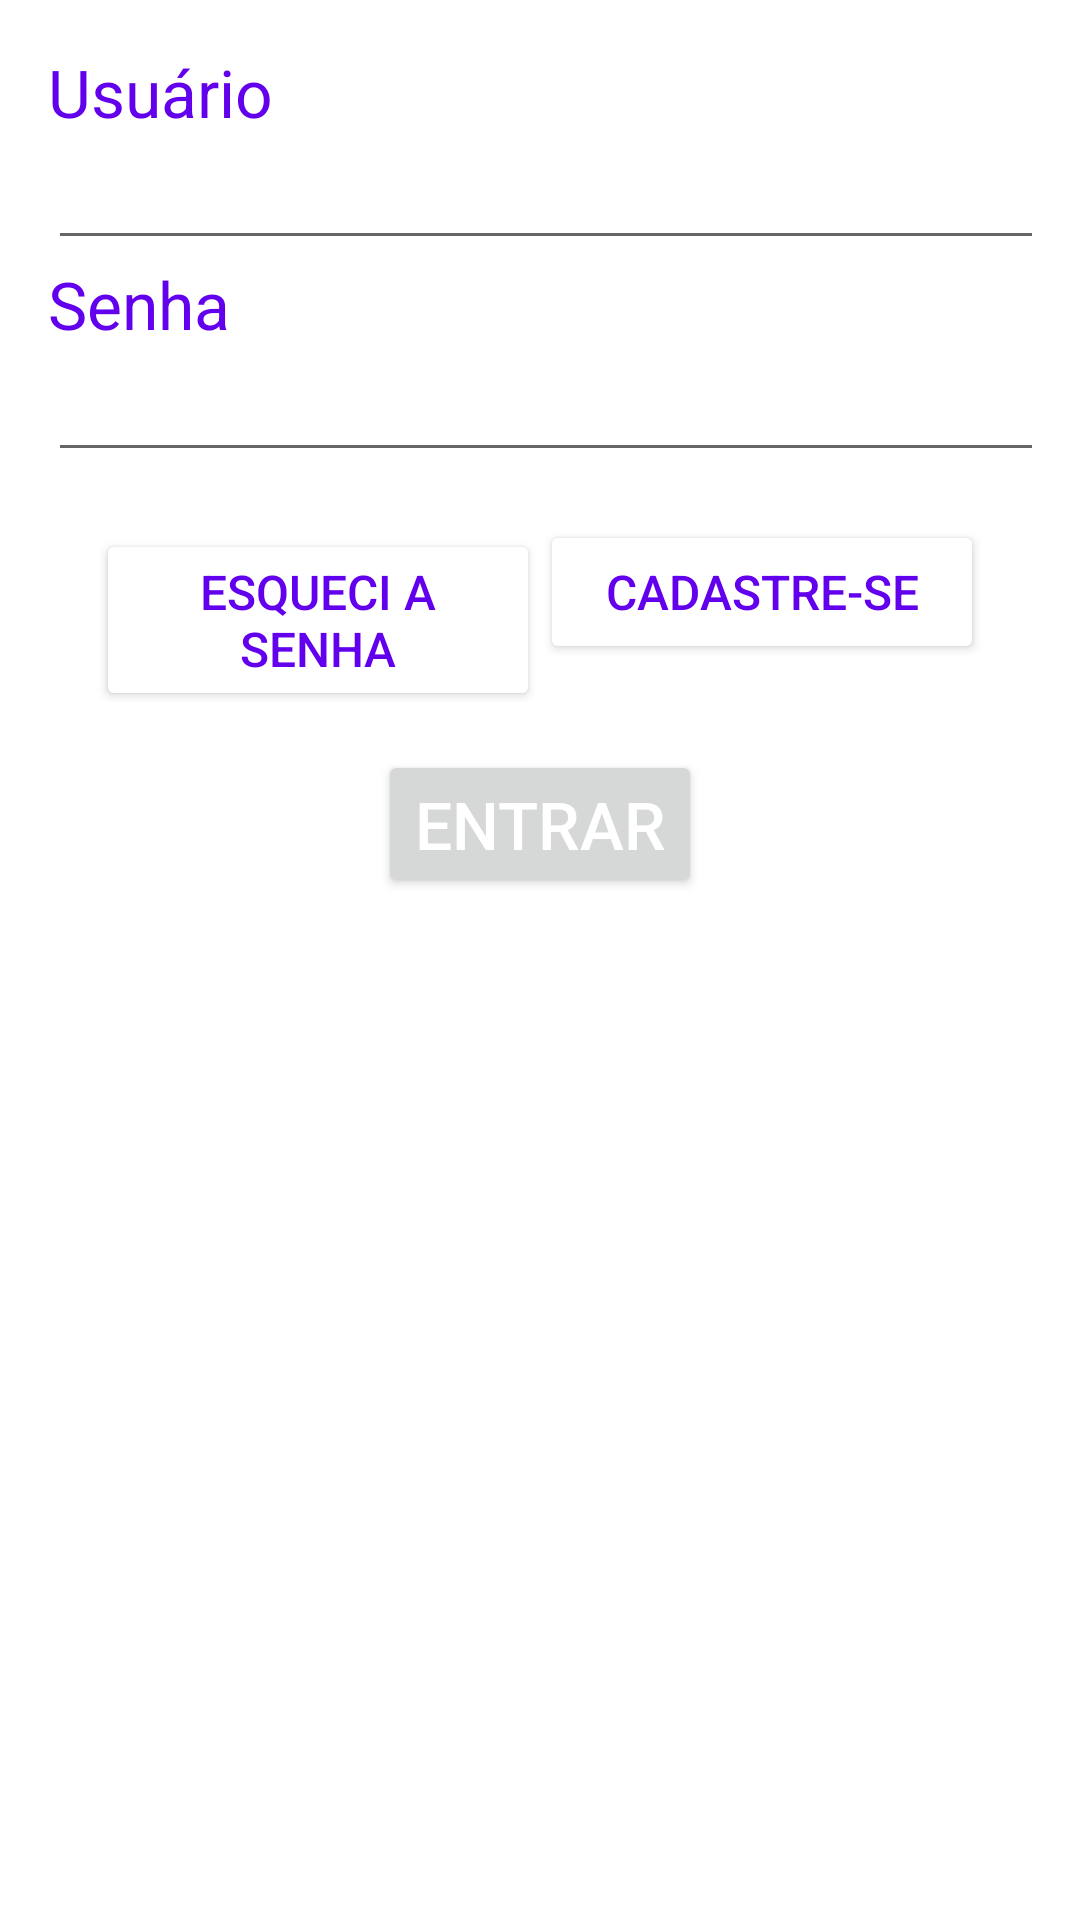

This screen was rendered from an Android layout file. Write that file and the resources it references.
<!-- AndroidManifest.xml: application theme Theme.OlaMundo20 -->
<!-- res/layout/activity_main.xml -->
<?xml version="1.0" encoding="utf-8"?>
<LinearLayout
    xmlns:android="http://schemas.android.com/apk/res/android"
    xmlns:app="http://schemas.android.com/apk/res-auto"
    xmlns:tools="http://schemas.android.com/tools"
    android:layout_width="match_parent"
    android:layout_height="match_parent"
    tools:context=".MainActivity"
    android:orientation="vertical"
    android:padding="16dp">

    <TextView
        android:layout_width="wrap_content"
        android:layout_height="wrap_content"
        android:textSize="22dp"
        android:textColor= "@color/purple_500"
        android:text="@string/Login"/>

    <EditText
        android:id="@+id/tLogin"
        android:layout_width="379dp"
        android:layout_height="wrap_content" />
    <TextView
        android:layout_width="wrap_content"
        android:layout_height="wrap_content"
        android:textSize="22dp"
        android:textColor= "@color/purple_500"
        android:text="@string/Senha"/>

    <EditText
        android:id="@+id/tSenha"
        android:layout_width="379dp"
        android:layout_height="wrap_content"
        android:inputType="textPassword" />

    <LinearLayout
        android:layout_width="match_parent"
        android:layout_height="wrap_content"
        android:orientation="horizontal"
        android:padding="16dp"
        android:layout_gravity="center">


        <Button
            android:id="@+id/btEsqueciSenha"
            android:layout_width="0dp"
            android:layout_height="wrap_content"
            android:layout_weight="1"
            android:gravity="center"
            android:textSize="16dp"
            android:backgroundTint="#ffffff"
            android:textColor= "@color/purple_500"
            android:text="@string/EsqueciaSenha" >
            </Button>

        <Button
            android:id="@+id/btCadastrar"
            android:layout_width="0dp"
            android:layout_height="wrap_content"
            android:layout_weight="1"
            android:gravity="center"
            android:textSize="16dp"
            android:backgroundTint="#ffffff"
            android:textColor= "@color/purple_500"
            android:text="@string/Cadastrar" >
        </Button>
    </LinearLayout>
    <FrameLayout
        android:layout_width="wrap_content"
        android:layout_height="wrap_content"
        android:layout_gravity="center">

        <Button
            android:id="@+id/btLogin"
            android:layout_width="wrap_content"
            android:layout_height="wrap_content"
            android:layout_gravity="center"
            android:text="@string/Entrar"
            android:textSize="22dp"
            android:textColor= "#ffffff">
        </Button>


    </FrameLayout>

    <ProgressBar
        android:layout_width="36dp"
        android:layout_height="36dp"
        android:layout_gravity="center"
        android:translationZ="2dp"
        android:visibility="invisible" />

</LinearLayout>
    
<!-- resources referenced by this layout -->
<resources>
  <string name="Cadastrar">Cadastre-se</string>
  <string name="Entrar">Entrar</string>
  <string name="EsqueciaSenha">Esqueci a senha</string>
  <string name="Login">Usuário</string>
  <string name="Senha">Senha</string>
  <style name="Theme.OlaMundo20" parent="Theme.MaterialComponents.DayNight.DarkActionBar">
          
          <item name="colorPrimary">@color/purple_500</item>
          <item name="colorPrimaryVariant">@color/purple_700</item>
          <item name="colorOnPrimary">@color/white</item>
          
          <item name="colorSecondary">@color/teal_200</item>
          <item name="colorSecondaryVariant">@color/teal_700</item>
          <item name="colorOnSecondary">@color/black</item>
          
          <item name="android:statusBarColor">?attr/colorPrimaryVariant</item>
          
      </style>
  <!-- not gathered from this repository: default colours our renderer supplied (Android Studio template values) -->
  <color name="purple_500">#FF6200EE</color>
  <color name="purple_700">#FF3700B3</color>
  <color name="teal_200">#FF03DAC5</color>
  <color name="teal_700">#FF018786</color>
  <color name="black">#FF000000</color>
  <color name="white">#FFFFFFFF</color>
</resources>
